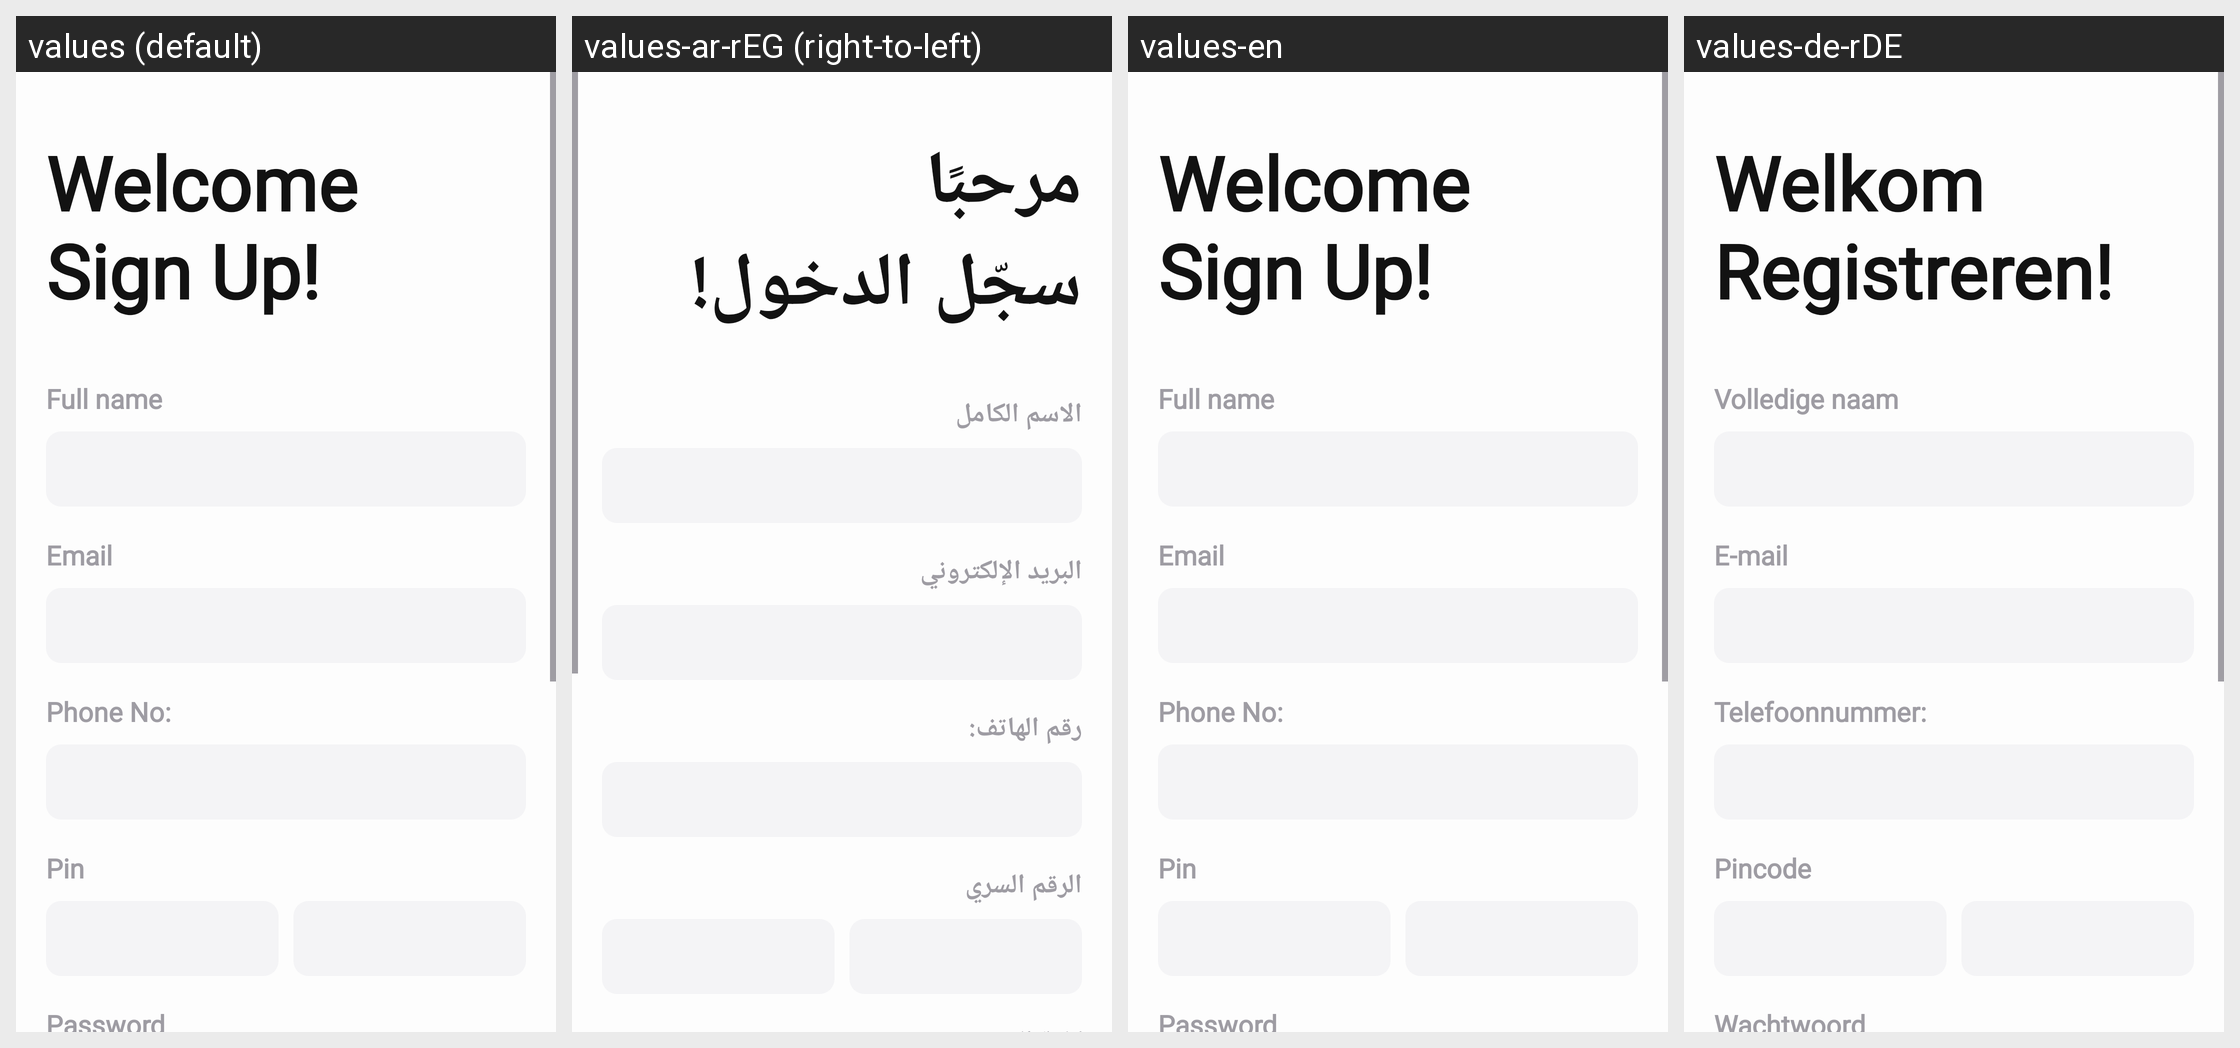

This grid shows one Android layout under several languages. Give, for every string resource on the screen, its name, the default text and each shown locale's text.
Android screen res/layout/activity_signup.xml rendered under 4 locales, left to right: values (default), values-ar-rEG (right-to-left), values-en, values-de-rDE. Device: Nexus 5 (rendered at 1080×1920; each locale shown at half size, 540×960, under a caption strip naming it); theme Theme.Winkel.
Strings drawn on this screen, with the default value and each locale's value (text and hints the layout hard-codes, and strings that could not be matched under every locale, appear in the picture but are not listed):

welcome__sign_up
  values: Welcome
      Sign Up!
  values-ar-rEG: مرحبًا
      سجّل الدخول!
  values-en: Welcome
      Sign Up!
  values-de-rDE: Welkom
      Registreren!

full_name
  values: Full name
  values-ar-rEG: الاسم الكامل
  values-en: Full name
  values-de-rDE: Volledige naam

email
  values: Email
  values-ar-rEG: البريد الإلكتروني
  values-en: Email
  values-de-rDE: E-mail

phone_no
  values: Phone No:
  values-ar-rEG: رقم الهاتف:
  values-en: Phone No:
  values-de-rDE: Telefoonnummer:

pin
  values: Pin
  values-ar-rEG: الرقم السري
  values-en: Pin
  values-de-rDE: Pincode
